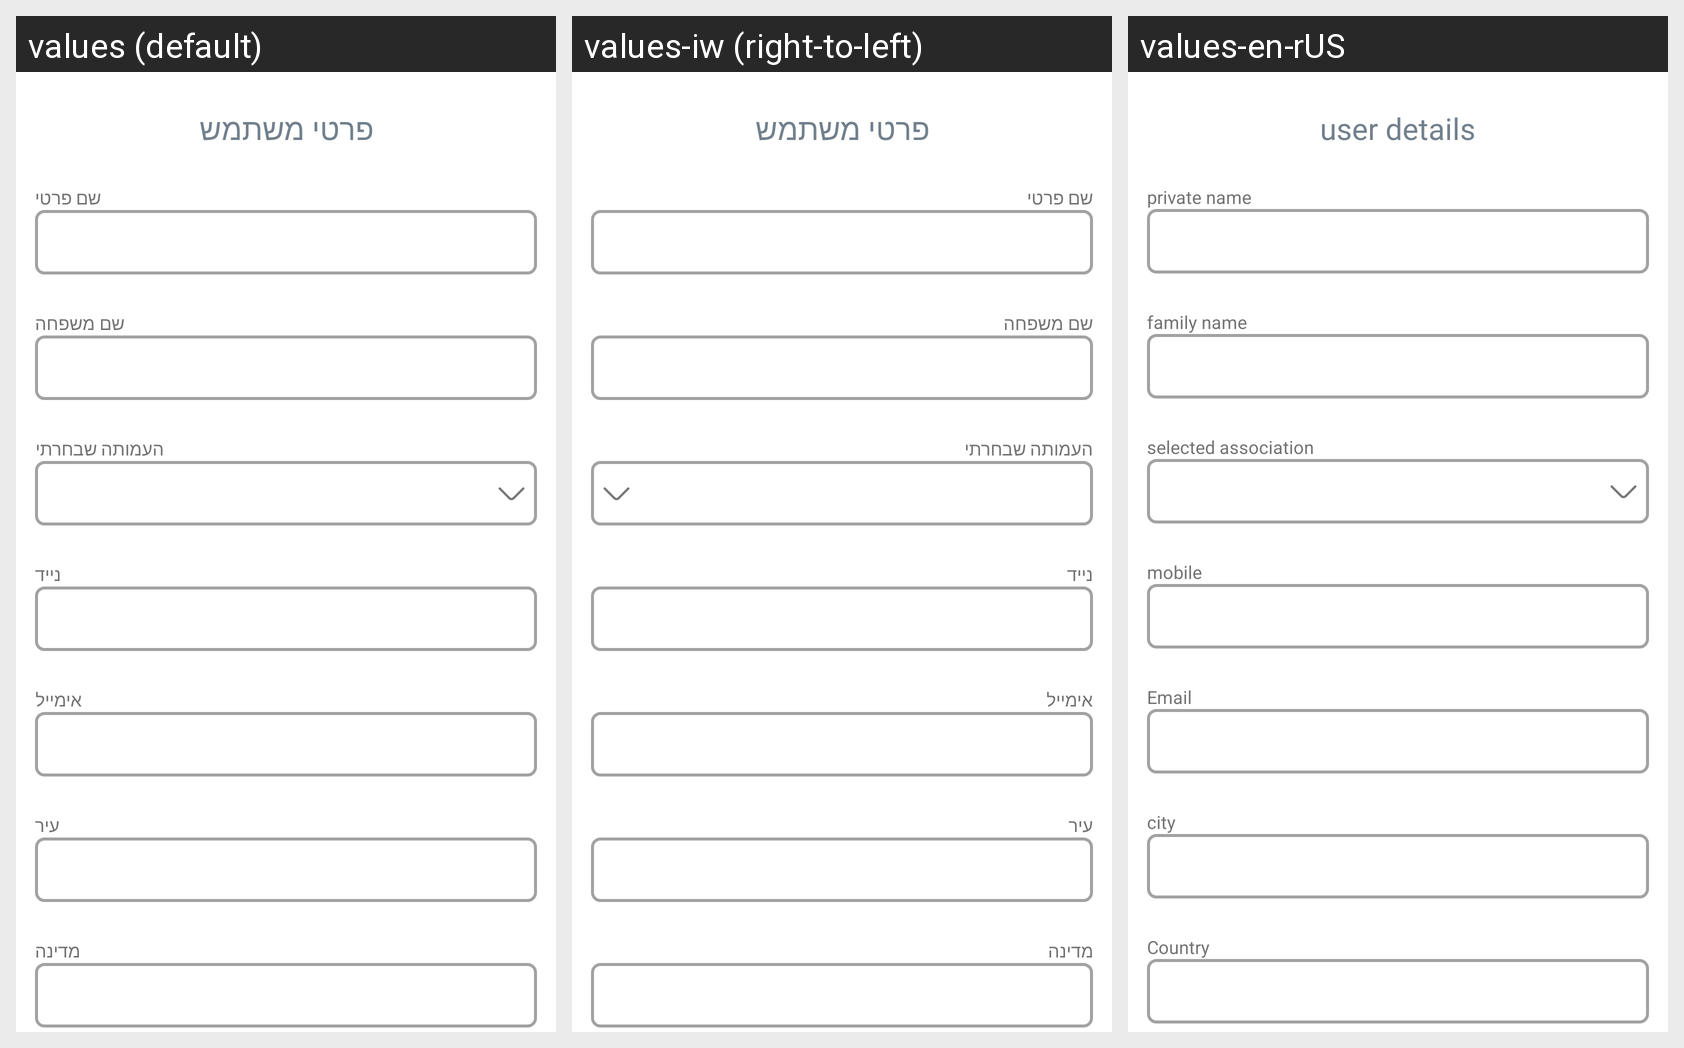

Translations of the strings shown on this Android screen, per locale in the grid:
Android screen res/layout/fragment_my_area_contributer.xml rendered under 3 locales, left to right: values (default), values-iw (right-to-left), values-en-rUS. Device: Nexus 5 (rendered at 1080×1920; each locale shown at half size, 540×960, under a caption strip naming it); theme Theme.Choobudo.
Strings drawn on this screen, with the default value and each locale's value (text and hints the layout hard-codes, and strings that could not be matched under every locale, appear in the picture but are not listed):

user_details
  values: פרטי משתמש
  values-iw: פרטי משתמש
  values-en-rUS: user details

private_name
  values: שם פרטי
  values-iw: שם פרטי
  values-en-rUS: private name

family_name
  values: שם משפחה
  values-iw: שם משפחה
  values-en-rUS: family name

selected_association
  values: העמותה שבחרתי
  values-iw: העמותה שבחרתי
  values-en-rUS: selected association

mobile
  values: נייד
  values-iw: נייד
  values-en-rUS: mobile

email
  values: אימייל
  values-iw: אימייל
  values-en-rUS: Email

city
  values: עיר
  values-iw: עיר
  values-en-rUS: city

country
  values: מדינה
  values-iw: מדינה
  values-en-rUS: Country
